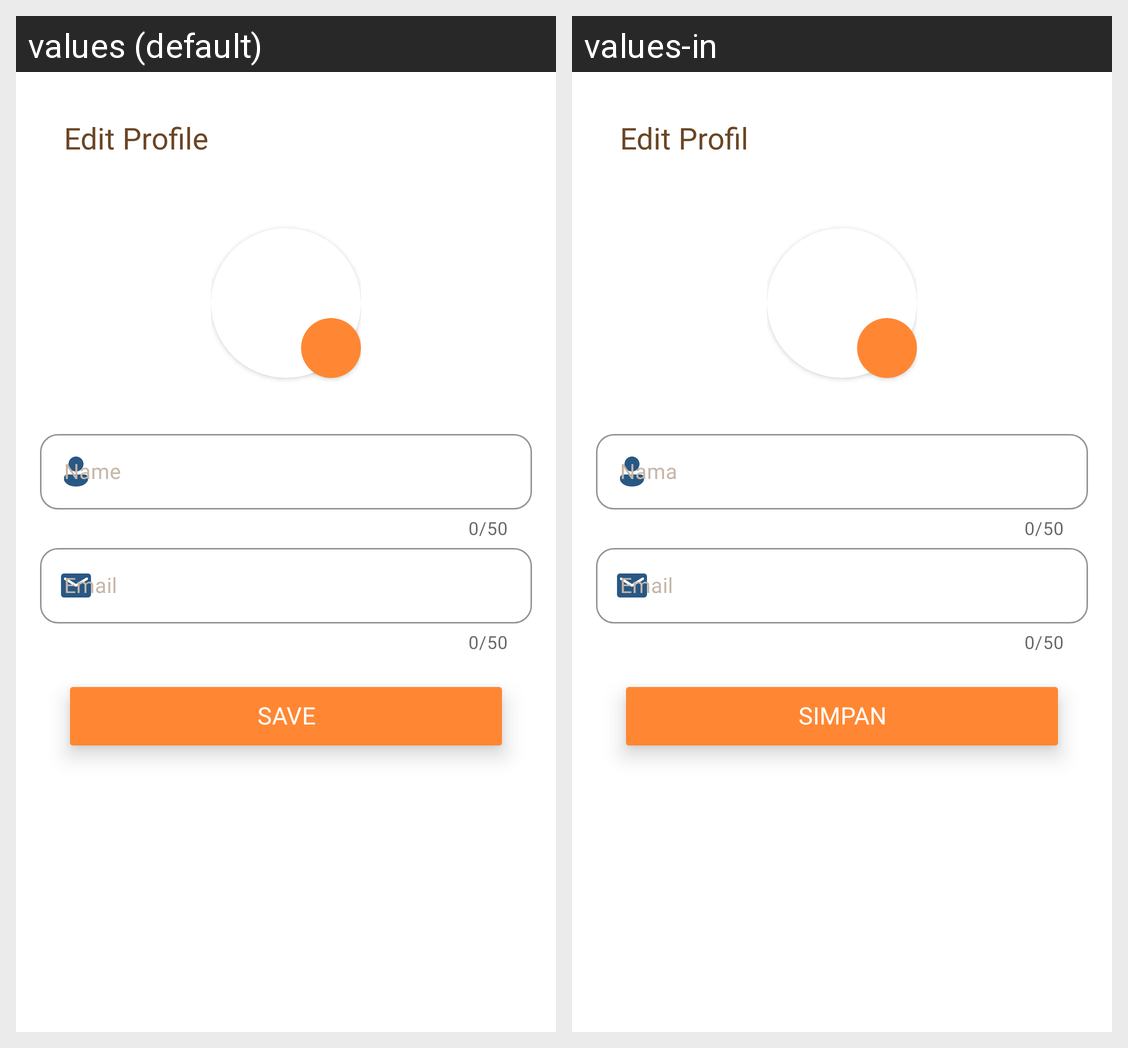

Translations of the strings shown on this Android screen, per locale in the grid:
Android screen res/layout/activity_edit_profile.xml rendered under 2 locales, left to right: values (default), values-in. Device: Nexus 5 (rendered at 1080×1920; each locale shown at half size, 540×960, under a caption strip naming it); theme Theme.Semar.
Strings drawn on this screen, with the default value and each locale's value (text and hints the layout hard-codes, and strings that could not be matched under every locale, appear in the picture but are not listed):

profile_setting_edit
  values: Edit Profile
  values-in: Edit Profil

input_hint_name
  values: Name
  values-in: Nama

profile_edit_btn_save
  values: Save
  values-in: Simpan
